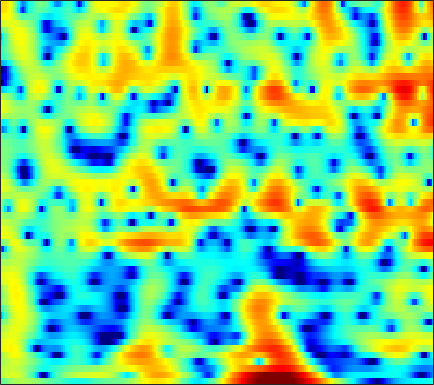

The data file committed next to this chart (first rows):
-1.7297, -1.1349, -0.43845, 0.14629, 0.51548, 0.91533, 1.2173, 1.3846, 1.5311, 1.592, 1.5735, 1.5149, 1.3841, 1.2003, 1.0342, 0.78426, 0.51119, 0.30096, 0.018774, -0.258, -0.52531, -0.72178, -0.98008, -1.2281
1.651, 2.067, 2.529, 2.876, 3.058, 3.194, 3.201, 3.117, 2.881, 2.492, 1.936, 1.397, 0.4885, -0.674, -1.751, -3.55, -5.933, -8.335, -13.14, -23.5, -19.14, -13.14, -8.82, -6.118
1.85, 2.048, 2.268, 2.428, 2.504, 2.536, 2.478, 2.372, 2.144, 1.815, 1.382, 0.9919, 0.3942, -0.2863, -0.8345, -1.589, -2.331, -2.842, -3.408, -3.783, -3.943, -3.927, -3.756, -3.468
0.8155, 1.269, 1.811, 2.253, 2.509, 2.74, 2.841, 2.832, 2.71, 2.471, 2.121, 1.795, 1.283, 0.7002, 0.2285, -0.4315, -1.115, -1.631, -2.309, -2.959, -3.569, -3.986, -4.474, -4.863
-0.1444, 1.135, 2.405, 3.289, 3.743, 4.106, 4.219, 4.148, 3.866, 3.383, 2.716, 2.105, 1.161, 0.1051, -0.7231, -1.83, -2.888, -3.624, -4.532, -5.417, -6.387, -7.259, -8.766, -10.9
3.158, 3.652, 4.198, 4.575, 4.729, 4.746, 4.528, 4.203, 3.535, 2.575, 1.281, 0.05037, -2.023, -4.747, -7.408, -12.37, -19.64, -19.24, -13.83, -10.85, -9.275, -8.645, -8.299, -8.326
3.257, 3.57, 3.902, 4.107, 4.162, 4.093, 3.841, 3.526, 2.927, 2.112, 1.081, 0.1674, -1.225, -2.749, -3.905, -5.295, -6.296, -6.719, -6.899, -6.825, -6.667, -6.537, -6.383, -6.235
1.897, 2.418, 2.97, 3.364, 3.555, 3.672, 3.633, 3.503, 3.191, 2.723, 2.119, 1.585, 0.7728, -0.123, -0.8323, -1.801, -2.786, -3.53, -4.516, -5.472, -6.379, -6.996, -7.683, -8.119
0.7817, 1.429, 2.166, 2.767, 3.128, 3.484, 3.685, 3.733, 3.659, 3.426, 3.039, 2.651, 2.005, 1.206, 0.5088, -0.564, -1.81, -2.878, -4.52, -6.496, -8.985, -11.37, -15.71, -21.7
-1.345, -0.5597, 0.4953, 1.478, 2.128, 2.835, 3.349, 3.6, 3.765, 3.735, 3.511, 3.222, 2.686, 1.98, 1.34, 0.3471, -0.7937, -1.751, -3.172, -4.747, -6.434, -7.712, -9.257, -10.31
-7.605, -4.918, -2.151, -0.08457, 1.115, 2.332, 3.187, 3.619, 3.948, 4.02, 3.843, 3.561, 3.01, 2.273, 1.616, 0.6208, -0.4692, -1.329, -2.471, -3.539, -4.472, -5.061, -5.68, -6.082
-3.761, -2.36, -0.5315, 1.061, 2.042, 3.073, 3.803, 4.163, 4.382, 4.316, 3.979, 3.546, 2.729, 1.652, 0.68, -0.828, -2.539, -3.887, -5.651, -7.136, -8.081, -8.365, -8.304, -7.928
-0.2401, 0.5152, 1.573, 2.565, 3.215, 3.922, 4.397, 4.585, 4.595, 4.317, 3.759, 3.142, 2.035, 0.5797, -0.7735, -2.982, -5.811, -8.515, -13.57, -23.11, -27.38, -19.11, -14.82, -12.7
-1.833, -0.2201, 1.506, 2.817, 3.568, 4.295, 4.709, 4.817, 4.713, 4.321, 3.642, 2.948, 1.782, 0.3357, -0.9185, -2.806, -4.902, -6.545, -8.652, -10.45, -11.7, -12.25, -12.75, -13.52
-0.7544, 0.6664, 2.178, 3.306, 3.934, 4.484, 4.729, 4.72, 4.47, 3.942, 3.12, 2.326, 1.042, -0.479, -1.755, -3.562, -5.387, -6.655, -8.11, -9.179, -9.85, -10.19, -10.65, -11.24
2.311, 2.838, 3.475, 3.99, 4.265, 4.453, 4.429, 4.268, 3.833, 3.143, 2.181, 1.258, -0.2697, -2.183, -3.937, -6.801, -10.51, -13.99, -18.09, -16.51, -13.33, -11.6, -10, -8.895
3.027, 3.3, 3.612, 3.833, 3.917, 3.925, 3.785, 3.571, 3.116, 2.465, 1.607, 0.8048, -0.4928, -2.076, -3.463, -5.583, -7.925, -9.597, -11.04, -10.88, -9.659, -8.649, -7.405, -6.361
2.311, 2.509, 2.727, 2.878, 2.943, 2.965, 2.88, 2.738, 2.447, 2.015, 1.445, 0.9326, 0.148, -0.7367, -1.437, -2.38, -3.249, -3.799, -4.332, -4.583, -4.604, -4.494, -4.218, -3.892
0.9907, 1.142, 1.364, 1.607, 1.789, 1.981, 2.095, 2.117, 2.061, 1.882, 1.584, 1.298, 0.8374, 0.316, -0.1048, -0.6736, -1.217, -1.588, -1.999, -2.312, -2.514, -2.579, -2.587, -2.529
-1.317, -1.263, -0.807, -0.06174, 0.551, 1.271, 1.833, 2.128, 2.321, 2.344, 2.21, 2.016, 1.656, 1.206, 0.8281, 0.2803, -0.2974, -0.7342, -1.29, -1.784, -2.117, -2.252, -2.296, -2.16
-10.39, -12.11, -6.286, -2.094, -0.09838, 1.679, 2.771, 3.239, 3.487, 3.433, 3.163, 2.848, 2.356, 1.809, 1.364, 0.6978, -0.1166, -0.8533, -2.049, -3.365, -4.539, -4.968, -4.571, -3.421
-0.02501, -0.2611, 0.5351, 1.851, 2.72, 3.526, 3.868, 3.795, 3.365, 2.494, 1.288, 0.328, -0.7717, -1.366, -1.513, -1.567, -1.844, -2.408, -3.854, -6.657, -12.12, -18.77, -11.72, -5.792
4.016, 3.853, 3.726, 3.606, 3.496, 3.216, 2.611, 1.905, 0.5544, -1.527, -4.679, -8.328, -18.3, -17.53, -10.79, -6.856, -4.931, -4.192, -3.805, -3.849, -3.878, -3.78, -3.166, -2.143
3.664, 3.507, 3.244, 2.935, 2.645, 2.135, 1.484, 0.8535, -0.2842, -1.59, -3.179, -4.367, -5.553, -5.931, -5.703, -4.961, -4.167, -3.653, -3.13, -2.635, -2.235, -1.927, -1.414, -0.9474
2.56, 2.385, 2.124, 1.887, 1.679, 1.403, 1.137, 0.8898, 0.446, -0.04062, -0.6108, -1.008, -1.531, -1.958, -2.229, -2.449, -2.587, -2.629, -2.588, -2.385, -2.119, -1.793, -1.324, -0.8685
1.45, 0.9786, 0.407, 0.08465, 0.107, 0.4588, 0.909, 1.25, 1.645, 1.732, 1.679, 1.462, 0.9865, 0.3563, -0.2037, -1.147, -2.191, -2.942, -3.643, -3.865, -3.404, -2.756, -1.901, -0.9956
0.2366, -1.637, -5.433, -9.27, -7.292, -2.807, 0.1874, 1.704, 3.041, 3.807, 4.082, 3.999, 3.576, 2.694, 1.727, -0.1139, -2.838, -5.844, -12.57, -16.51, -8.43, -5.225, -2.555, -0.9401
0.6366, -0.4845, -2.223, -3.198, -2.676, -0.9725, 0.7649, 1.923, 2.902, 3.561, 3.785, 3.774, 3.449, 2.776, 2.016, 0.7516, -0.8378, -2.185, -3.722, -4.48, -3.996, -3.448, -2.651, -2.295
2.211, 2.049, 1.819, 1.593, 1.578, 1.631, 1.775, 1.903, 2.018, 2.065, 2.007, 1.922, 1.692, 1.445, 1.18, 0.7439, 0.2549, -0.13, -0.6465, -1.139, -1.636, -2.144, -3.038, -4.487
3.615, 3.485, 3.204, 2.795, 2.428, 1.873, 1.314, 0.7615, 0.1721, -0.4683, -0.8877, -1.098, -1.13, -0.916, -0.6516, -0.3003, 0.006883, 0.1835, 0.2765, 0.2405, -0.08484, -0.4582, -1.377, -2.643
3.653, 3.358, 2.771, 2.018, 1.261, 0.08333, -1.397, -2.656, -4.63, -6.706, -8.633, -9.33, -8.621, -6.888, -5.381, -3.492, -1.922, -0.9762, 0.0161, 0.6767, 1.072, 1.19, 1.173, 0.9589
2.209, 1.858, 1.153, 0.1257, -0.8575, -2.58, -4.742, -6.686, -9.962, -14.09, -19.76, -24.77, -19.79, -13.54, -10.23, -6.748, -4.099, -2.52, -0.8393, 0.4153, 1.361, 1.853, 2.346, 2.616
0.7326, 0.5668, 0.02928, -0.9392, -1.897, -3.645, -5.933, -8.071, -11.74, -16.61, -22.32, -22.65, -17.22, -12.73, -9.818, -6.557, -3.96, -2.349, -0.5962, 0.7702, 1.828, 2.414, 2.987, 3.337
-0.0441, 0.0475, -0.1814, -0.7676, -1.452, -2.627, -4.257, -5.608, -7.853, -10.15, -11.85, -11.9, -10.17, -7.736, -5.96, -3.808, -1.953, -0.7586, 0.5931, 1.661, 2.453, 2.908, 3.284, 3.468
-0.2285, -0.1057, -0.1616, -0.4254, -0.7714, -1.365, -2.048, -2.629, -3.309, -3.863, -4.086, -4.004, -3.536, -2.777, -2.055, -1.052, -0.06277, 0.626, 1.429, 2.08, 2.529, 2.745, 2.854, 2.746
-0.09727, -0.1105, -0.2103, -0.4107, -0.5934, -0.9094, -1.199, -1.448, -1.666, -1.784, -1.759, -1.613, -1.29, -0.8058, -0.3786, 0.238, 0.8546, 1.281, 1.759, 2.112, 2.326, 2.352, 2.234, 1.888
-0.03507, -0.243, -0.5077, -0.7621, -0.9396, -1.171, -1.45, -1.597, -1.815, -1.886, -1.796, -1.589, -1.142, -0.5236, -0.02503, 0.6633, 1.304, 1.718, 2.159, 2.428, 2.529, 2.477, 2.213, 1.749
-0.961, -1.476, -1.837, -1.898, -1.92, -2.012, -2.357, -2.747, -3.473, -4.176, -4.402, -4.068, -2.95, -1.545, -0.4735, 0.7896, 1.801, 2.396, 2.978, 3.324, 3.411, 3.345, 3.039, 2.507
-6.763, -9.104, -7.398, -4.659, -3.347, -2.588, -2.689, -3.524, -5.604, -9.815, -20.74, -16.18, -7.263, -2.961, -0.8396, 1.144, 2.483, 3.183, 3.783, 4.107, 4.188, 4.099, 3.839, 3.337
-3.504, -4.944, -4.374, -2.754, -1.736, -1.06, -0.9334, -1.299, -2.107, -3.088, -3.686, -3.399, -2.121, -0.5864, 0.4479, 1.502, 2.202, 2.501, 2.626, 2.53, 2.357, 2.169, 1.979, 1.75
2.611, 1.995, 1.502, 1.258, 1.181, 1.105, 0.9201, 0.8018, 0.5651, 0.3566, 0.3122, 0.3556, 0.5219, 0.7245, 0.8262, 0.7856, 0.4944, 0.04496, -0.8476, -2.079, -3.399, -4.101, -4.288, -3.506
4.229, 3.715, 3.092, 2.581, 2.212, 1.822, 1.455, 1.248, 1.013, 0.8642, 0.8151, 0.8145, 0.7951, 0.7336, 0.576, 0.1658, -0.6405, -1.575, -3.418, -6.319, -11.46, -19.73, -18.78, -10
4.14, 3.579, 2.851, 2.172, 1.686, 1.019, 0.4576, 0.0254, -0.3522, -0.4511, -0.3248, -0.05678, 0.379, 0.7342, 0.8804, 0.8354, 0.441, -0.09835, -1.183, -2.589, -4.04, -4.883, -5.322, -4.812
2.215, 1.547, 0.8821, 0.2765, -0.1714, -1.015, -2.22, -3.415, -5.155, -6.008, -4.688, -2.948, -0.7137, 0.9489, 1.857, 2.6, 2.932, 2.921, 2.614, 2.054, 1.288, 0.6744, -0.2021, -1.142
-5.614, -6.226, -5.414, -4.26, -3.756, -3.619, -4.447, -5.891, -9.046, -12.11, -8.05, -4.404, -0.8041, 1.612, 2.875, 4.027, 4.674, 4.878, 4.843, 4.458, 3.749, 2.956, 1.597, -0.3928
-17.86, -17.63, -12.9, -9.5, -7.794, -6.143, -5.058, -4.47, -3.892, -3.098, -1.921, -0.8647, 0.563, 1.866, 2.644, 3.435, 3.902, 4.062, 4.025, 3.716, 3.159, 2.558, 1.483, 0.1377
-14.73, -15.29, -13.88, -11.32, -9.346, -7.121, -5.197, -4.005, -2.668, -1.526, -0.4739, 0.2288, 1.044, 1.717, 2.119, 2.476, 2.644, 2.652, 2.508, 2.233, 1.836, 1.52, 1.028, 0.5494
-20.23, -22.19, -15.59, -10.89, -8.362, -5.75, -3.769, -2.522, -1.151, -0.06612, 0.7739, 1.272, 1.76, 2.037, 2.126, 2.071, 1.847, 1.577, 1.128, 0.6309, 0.169, -0.1112, -0.2904, -0.2813
-7.157, -7.084, -6.25, -4.884, -3.719, -2.208, -0.8812, 0.03553, 1.029, 1.8, 2.335, 2.605, 2.749, 2.647, 2.405, 1.865, 1.067, 0.2997, -0.9188, -2.281, -3.521, -4.201, -4.301, -3.611
-3.302, -2.832, -2.055, -1.147, -0.406, 0.5441, 1.44, 2.028, 2.679, 3.14, 3.386, 3.417, 3.252, 2.837, 2.324, 1.372, 0.03038, -1.284, -3.543, -6.746, -11.77, -18.21, -18, -10.67
-3.161, -2.309, -1.175, -0.07172, 0.6918, 1.63, 2.435, 2.89, 3.374, 3.652, 3.72, 3.608, 3.258, 2.659, 2.047, 0.9726, -0.3887, -1.632, -3.564, -5.78, -8.038, -9.393, -9.768, -8.739
-5.03, -3.515, -1.621, -0.02134, 0.9833, 2.1, 2.943, 3.426, 3.836, 4.018, 3.972, 3.797, 3.357, 2.674, 2.026, 0.9685, -0.2641, -1.274, -2.718, -4.135, -5.373, -6.125, -6.864, -7.31
-7.228, -4.303, -1.552, 0.4443, 1.593, 2.734, 3.527, 3.958, 4.267, 4.338, 4.174, 3.916, 3.37, 2.607, 1.87, 0.7143, -0.6734, -1.81, -3.451, -5.079, -6.556, -7.332, -8.095, -8.594
-2.316, -0.9435, 0.6671, 1.966, 2.717, 3.444, 3.9, 4.058, 4.131, 4.005, 3.705, 3.352, 2.72, 1.899, 1.116, -0.1909, -1.857, -3.416, -5.975, -9.232, -12.9, -14.86, -13.92, -11.72
2.27, 2.633, 3.1, 3.429, 3.565, 3.598, 3.46, 3.233, 2.865, 2.438, 1.999, 1.649, 1.156, 0.5278, -0.04662, -1.078, -2.469, -3.85, -6.181, -9.337, -13.26, -15.02, -13.58, -10.81
4.722, 4.713, 4.571, 4.234, 3.835, 3.086, 2.083, 1.262, 0.02204, -1.041, -1.688, -1.8, -1.655, -1.468, -1.417, -1.541, -1.966, -2.474, -3.322, -4.265, -5.087, -5.558, -5.751, -5.569
5.813, 5.716, 5.355, 4.7, 3.961, 2.532, 0.5081, -1.501, -5.158, -10.18, -12.64, -9.822, -6.3, -3.965, -2.846, -1.846, -1.302, -1.111, -1.164, -1.422, -1.803, -2.196, -2.7, -3.223
5.416, 5.626, 5.549, 5.016, 4.284, 2.849, 0.8722, -1.036, -4.116, -7.254, -8.705, -8.09, -6.318, -4.536, -3.342, -2.081, -1.117, -0.6254, -0.2812, -0.3046, -0.7248, -1.233, -2.347, -3.953
